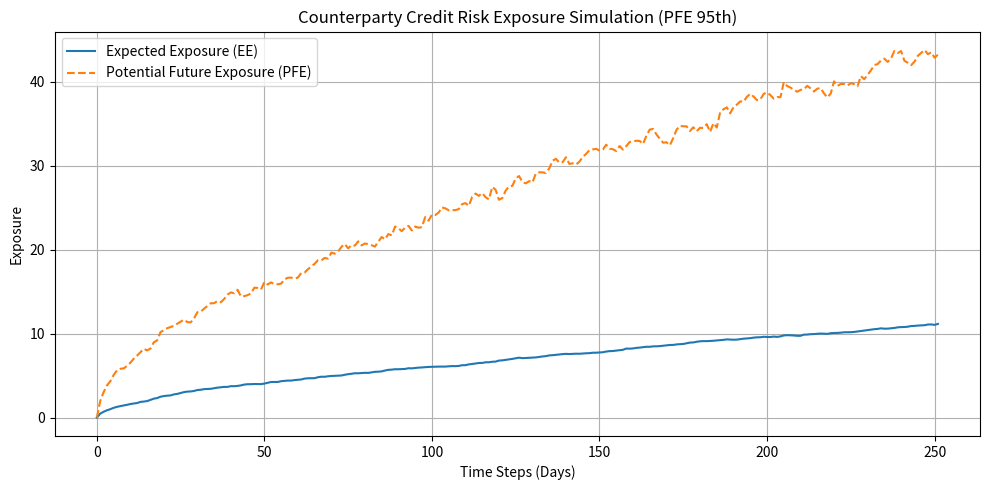

Recreate this plot in Python.
# CCR_Exposure_Simulation.py
# Monte Carlo Simulation for Counterparty Credit Risk (CCR)
# Author: Tinku Choudhary

import argparse
from typing import Iterable, List, Tuple
import numpy as np
import matplotlib.pyplot as plt


def simulate_gbm_paths(
    initial_price: float,
    drift: float,
    volatility: float,
    time_horizon_years: float,
    num_steps: int,
    num_paths: int,
    random_seed: int = 42,
) -> np.ndarray:
    """Simulate asset price paths using Geometric Brownian Motion (GBM).

    SDE (under real measure): dS_t = mu * S_t dt + sigma * S_t dW_t
    Discretization (Euler-Maruyama in log space):
      S_t = S_{t-1} * exp((mu - 0.5*sigma^2) * dt + sigma * sqrt(dt) * Z_t)

    Returns
    -------
    np.ndarray
        Array of shape (num_steps, num_paths) of simulated prices.
    """
    if initial_price <= 0:
        raise ValueError("initial_price must be positive")
    if volatility < 0:
        raise ValueError("volatility must be non-negative")
    if time_horizon_years <= 0 or num_steps < 2:
        raise ValueError("time_horizon_years must be > 0 and num_steps >= 2")
    if num_paths < 1:
        raise ValueError("num_paths must be >= 1")

    dt = time_horizon_years / num_steps
    rng = np.random.default_rng(random_seed)
    standard_normals = rng.standard_normal(size=(num_steps, num_paths))

    prices = np.zeros_like(standard_normals, dtype=float)
    prices[0] = initial_price

    drift_term = (drift - 0.5 * volatility ** 2) * dt
    diffusion_scale = volatility * np.sqrt(dt)

    for t in range(1, num_steps):
        prices[t] = prices[t - 1] * np.exp(drift_term + diffusion_scale * standard_normals[t])

    return prices


def compute_exposure_metrics(
    prices: np.ndarray,
    strike: float,
    risk_free_rate: float,
    time_horizon_years: float,
    pfe_percentile: float = 95.0,
) -> Tuple[np.ndarray, np.ndarray, float]:
    """Compute EE, PFE, and EPE for a European call option exposure.

    Exposure at time t per path: max(S_t - K, 0)
    EE(t): mean exposure across paths.
    PFE(t): percentile exposure across paths.
    EPE: discounted time-average of EE(t), using exp(-r * t).
    """
    if strike <= 0:
        raise ValueError("strike must be positive")
    if not (0.0 < pfe_percentile < 100.0):
        raise ValueError("pfe_percentile must be in (0, 100)")

    exposure = np.maximum(prices - strike, 0.0)

    # Sanity checks: exposure non-negative
    if np.any(exposure < -1e-12):
        raise AssertionError("Exposure contains negative values, which is invalid for a call option")

    expected_exposure = np.mean(exposure, axis=1)
    pfe = np.percentile(exposure, pfe_percentile, axis=1)

    # Sanity: PFE should not exceed the per-time-step max exposure by more than tolerance
    max_exposure = np.max(exposure, axis=1)
    if np.any(pfe - max_exposure > 1e-9):
        raise AssertionError("Computed PFE exceeds max exposure at some time steps")

    steps = prices.shape[0]
    times = np.linspace(0.0, time_horizon_years, steps)
    discount_factors = np.exp(-risk_free_rate * times)
    epe = float(np.sum(expected_exposure * discount_factors) / steps)

    return expected_exposure, pfe, epe


def plot_exposure(expected_exposure: np.ndarray, pfe: np.ndarray, title_suffix: str = "") -> None:
    """Plot the EE and PFE profiles over time."""
    plt.figure(figsize=(10, 5))
    plt.plot(expected_exposure, label="Expected Exposure (EE)")
    plt.plot(pfe, "--", label="Potential Future Exposure (PFE)")
    plt.title(f"Counterparty Credit Risk Exposure Simulation{title_suffix}")
    plt.xlabel("Time Steps (Days)")
    plt.ylabel("Exposure")
    plt.legend()
    plt.grid(True)
    plt.tight_layout()


def run_sensitivity(
    sweep_param: str,
    sweep_values: Iterable[float],
    base_args: argparse.Namespace,
) -> None:
    """Run sensitivity analysis over a sweep of a selected parameter.

    For each value, compute EPE and terminal-time PFE and plot summary vs the swept value.
    """
    x_values: List[float] = []
    epe_values: List[float] = []
    pfe_terminal_values: List[float] = []

    for value in sweep_values:
        args = base_args
        if sweep_param == "sigma":
            args_sigma = float(value)
            if args_sigma < 0:
                continue
            sigma = args_sigma
            mu = args.mu
            T = args.T
        elif sweep_param == "mu":
            sigma = args.sigma
            mu = float(value)
            T = args.T
        elif sweep_param == "T":
            sigma = args.sigma
            mu = args.mu
            T = float(value)
            if T <= 0:
                continue
        else:
            raise ValueError("sweep_param must be one of: sigma, mu, T")

        prices = simulate_gbm_paths(
            initial_price=args.S0,
            drift=mu,
            volatility=sigma,
            time_horizon_years=T,
            num_steps=args.steps,
            num_paths=args.paths,
            random_seed=args.seed,
        )
        _, pfe, epe = compute_exposure_metrics(
            prices=prices,
            strike=args.K,
            risk_free_rate=args.r,
            time_horizon_years=T,
            pfe_percentile=args.pfe,
        )
        x_values.append(float(value))
        epe_values.append(epe)
        pfe_terminal_values.append(float(pfe[-1]))

    plt.figure(figsize=(10, 5))
    plt.plot(x_values, epe_values, marker="o", label="EPE")
    plt.plot(x_values, pfe_terminal_values, marker="s", label="PFE at maturity")
    plt.title(f"Sensitivity of EPE and PFE vs {sweep_param}")
    plt.xlabel(sweep_param)
    plt.ylabel("Exposure")
    plt.legend()
    plt.grid(True)
    plt.tight_layout()


def parse_args() -> argparse.Namespace:
    parser = argparse.ArgumentParser(description="Monte Carlo CCR Exposure Simulation")
    parser.add_argument("--S0", type=float, default=100.0, help="Initial asset price")
    parser.add_argument("--mu", type=float, default=0.05, help="Drift (annual)")
    parser.add_argument("--sigma", type=float, default=0.2, help="Volatility (annual)")
    parser.add_argument("--T", type=float, default=1.0, help="Time horizon in years")
    parser.add_argument("--steps", type=int, default=252, help="Number of time steps")
    parser.add_argument("--paths", type=int, default=1000, help="Number of Monte Carlo paths")
    parser.add_argument("--K", type=float, default=100.0, help="Option strike price")
    parser.add_argument("--r", type=float, default=0.03, help="Risk-free rate (annual)")
    parser.add_argument("--seed", type=int, default=42, help="Random seed")
    parser.add_argument("--pfe", type=float, default=95.0, help="PFE percentile (e.g., 95)")
    parser.add_argument("--no-show", action="store_true", help="Do not display the plot window")
    parser.add_argument("--save-fig", type=str, default="", help="Path to save plot image (e.g., exposure.png)")

    # Sensitivity analysis options
    parser.add_argument("--sensitivity", action="store_true", help="Run sensitivity analysis instead of a single run")
    parser.add_argument("--sweep-param", type=str, default="sigma", help="Parameter to sweep: sigma, mu, or T")
    parser.add_argument(
        "--sweep-values",
        type=str,
        default="0.1,0.2,0.3,0.4,0.5",
        help="Comma-separated values for sweep (e.g., '0.1,0.2,0.3')",
    )
    parser.add_argument(
        "--save-fig-sensitivity",
        type=str,
        default="",
        help="Path to save sensitivity plot (e.g., sensitivity.png)",
    )

    return parser.parse_args()


def main() -> None:
    args = parse_args()

    if args.sensitivity:
        values = [float(x.strip()) for x in args.sweep_values.split(",") if x.strip()]
        run_sensitivity(args.sweep_param, values, args)
        if args.save_fig_sensitivity:
            plt.savefig(args.save_fig_sensitivity, dpi=200)
        if not args.no_show:
            plt.show()
        else:
            plt.close()
        print("Sensitivity analysis complete ✅")
        return

    # Single-run mode
    prices = simulate_gbm_paths(
        initial_price=args.S0,
        drift=args.mu,
        volatility=args.sigma,
        time_horizon_years=args.T,
        num_steps=args.steps,
        num_paths=args.paths,
        random_seed=args.seed,
    )

    expected_exposure, pfe, epe = compute_exposure_metrics(
        prices=prices,
        strike=args.K,
        risk_free_rate=args.r,
        time_horizon_years=args.T,
        pfe_percentile=args.pfe,
    )

    title_suffix = f" (PFE {args.pfe:.0f}th)"
    plot_exposure(expected_exposure, pfe, title_suffix=title_suffix)

    if args.save_fig:
        plt.savefig(args.save_fig, dpi=200)

    if not args.no_show:
        plt.show()
    else:
        plt.close()

    print(f"Expected Positive Exposure (EPE): {epe:.2f}")
    print("Simulation Complete ✅")


if __name__ == "__main__":
    main()
